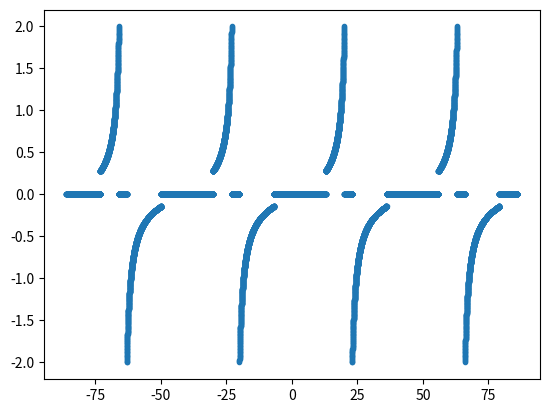

The script that saved this image:
import numpy as np

import matplotlib.pyplot as plt


t0 = 3
t_samp = 0.008
omega = 2*np.pi/86
t = (np.arange(2*10750)-10750)*t_samp
x= np.cos(t*omega)
y = np.cos((t-t0)*omega)


z=[]
for Y,X in zip(y,x):
    if Y>0.75 or Y<-0.75:
        z.append(0)
    else:
        tmp =  (Y-X)/X
        if tmp>2:
            tmp = 0
        if tmp<-2:
            tmp = 0
        z.append(tmp)
        

# plt.plot(t,x)
# plt.plot(t,y)
plt.plot(t,z,'.')

